Run: headless pygame with SDL's dummy video driver; simulated clock (each Clock.tick advances the game by its frame time, no real sleeping); random seed 0; keys injected as events and as key.get_pressed() state; no mouse input.
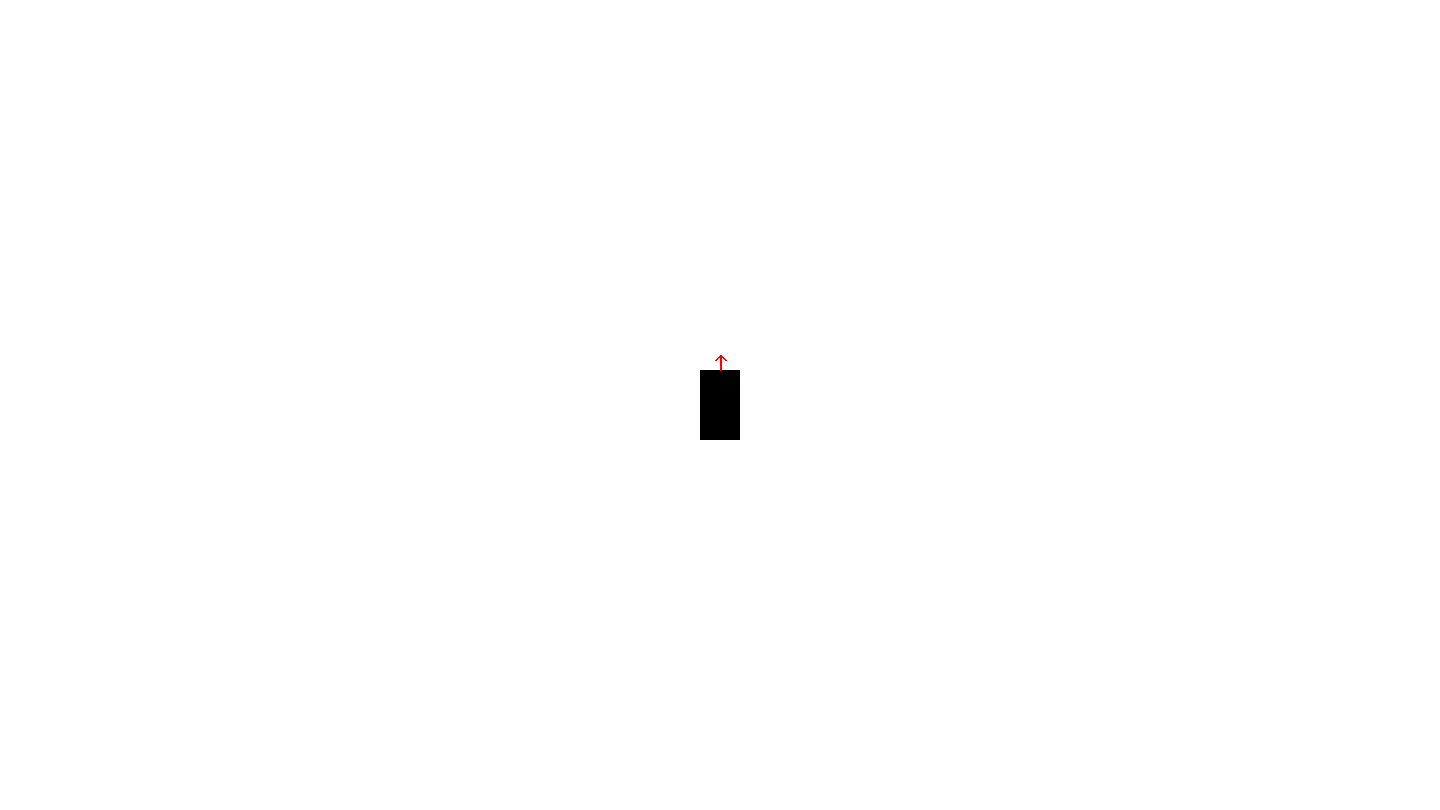
Frame 1 of 4 · flips 1–60 · no input
Frame 2 of 4 · flips 61–180 · tapped SPACE, RETURN · held RIGHT (→), D · screen unchanged from frame 1, image omitted
Frame 3 of 4 · flips 181–300 · held DOWN (↓), S · screen unchanged from frame 2, image omitted
Frame 4 of 4 · flips 301–420 · held LEFT (←), A, UP (↑), W · screen unchanged from frame 3, image omitted

The pygame program that drew these frames:

import pygame
#Vector2 : pour les poisitons : ajouter 50 a x d'une position : pos + pygame.Vector2(50, 0)
pygame.init()
screen = pygame.display.set_mode((1440, 810))  # Taille de la fenetre largeur x hauteur
pygame.display.set_caption("Simulation Dexter") #Titre de la fenetre
clock = pygame.time.Clock() #Clock pour les fps
running = True #pour la boucle infinie

class Robot(object):
    def __init__(self,nom,speed,x,y):
        self.nom = nom
        self.pos = pygame.Vector2(x,y) #position du robot , avec pygame.Vector2(screen.get_width() / 2, screen.get_height() / 2) le robot commence au toujour au centre de la fenetre
        self.angle = 0 # l angle 0 va correspondre a vers le haut
        self.speed = speed
        self.largeur = 40
        self.longueur = 70

while running:
    for event in pygame.event.get():
        if event.type == pygame.QUIT: #fermer la fenetre si on appuie sur la croix
            running = False
    r = Robot("r2d2",0,screen.get_width() / 2,screen.get_height() / 2)
    screen.fill("white") #couleur de la fenetre

    pygame.draw.rect(screen, "black", pygame.Rect(r.pos.x - r.largeur/2, r.pos.y - r.longueur/2, r.largeur, r.longueur)) #70 pixels de haut 40 pixel de large et centré sur la position de base

    pygame.draw.line(screen, "red", r.pos + pygame.Vector2(0, -35), r.pos + pygame.Vector2(0, -50), 2) #ligne pour la direction
    pygame.draw.line(screen, "red", r.pos + pygame.Vector2(0, -50), r.pos + pygame.Vector2(-5, -45), 2) #coté gauche de la fleche
    pygame.draw.line(screen, "red", r.pos + pygame.Vector2(0, -50), r.pos + pygame.Vector2(5, -45), 2) #coté droit de la fleche
    
    pygame.display.flip() #met a jour l'ecran

    clock.tick(60) #max fps

pygame.quit()
